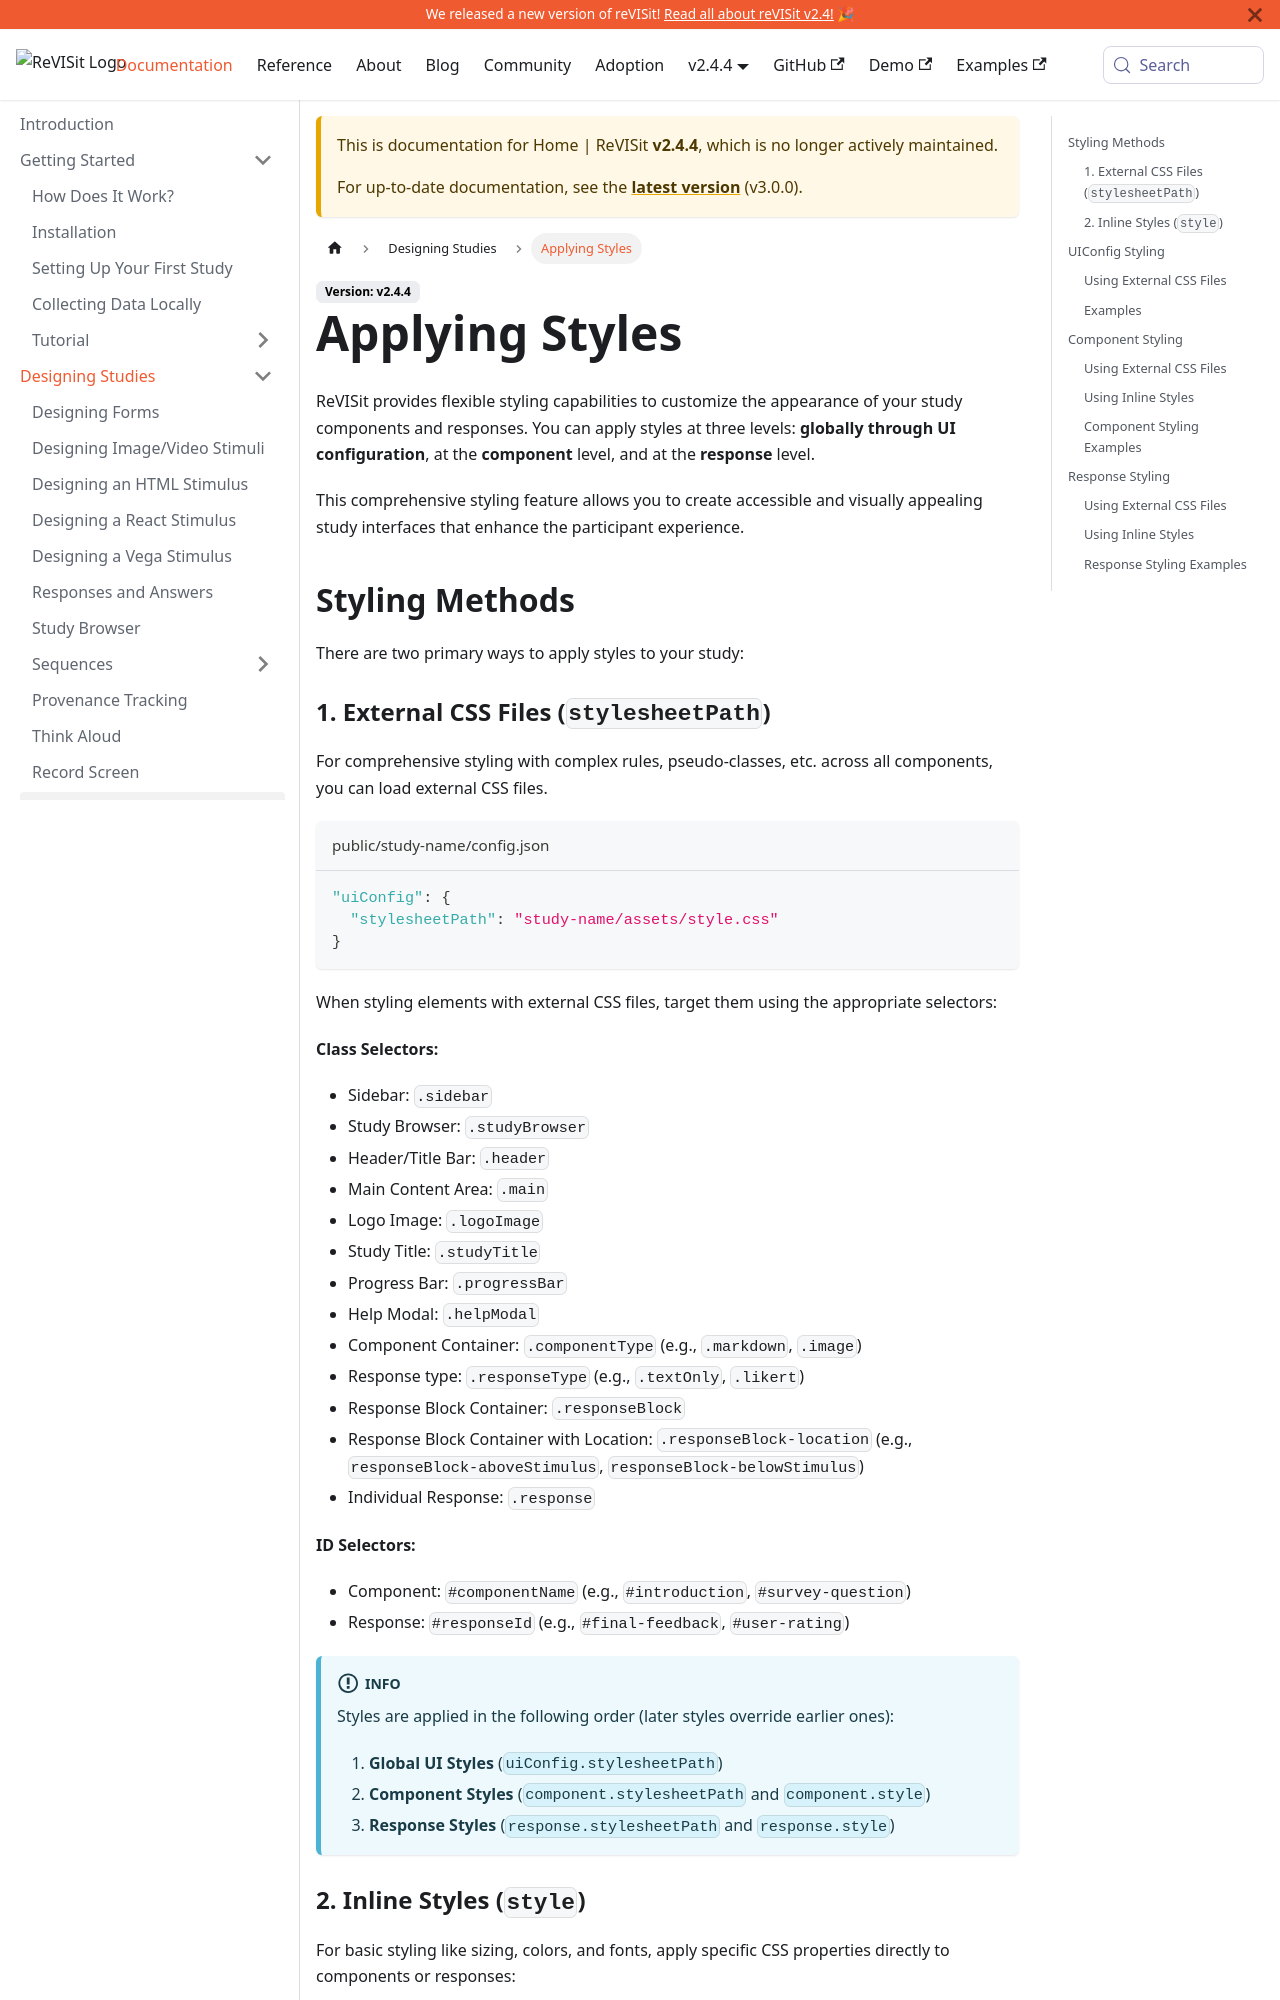

repository: revisit-studies/reVISit-studies.github.io · page: docs/v2.4.4/designing-studies/applying-style/index.html · generator: docusaurus

# Applying Styles

ReVISit provides flexible styling capabilities to customize the appearance of your study components and responses. You can apply styles at three levels: **globally through UI configuration**, at the **component** level, and at the **response** level.

This comprehensive styling feature allows you to create accessible and visually appealing study interfaces that enhance the participant experience.

## Styling Methods

There are two primary ways to apply styles to your study:
